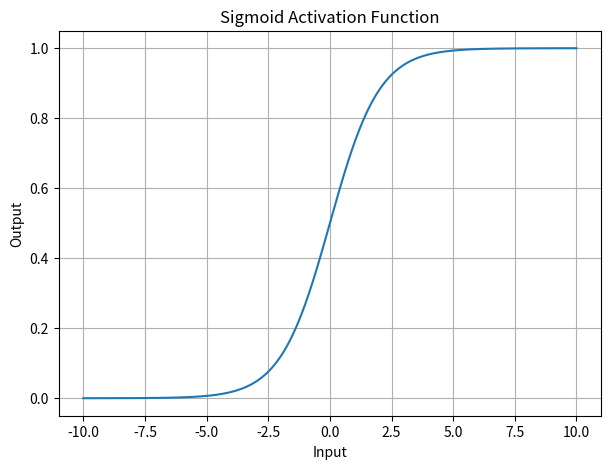
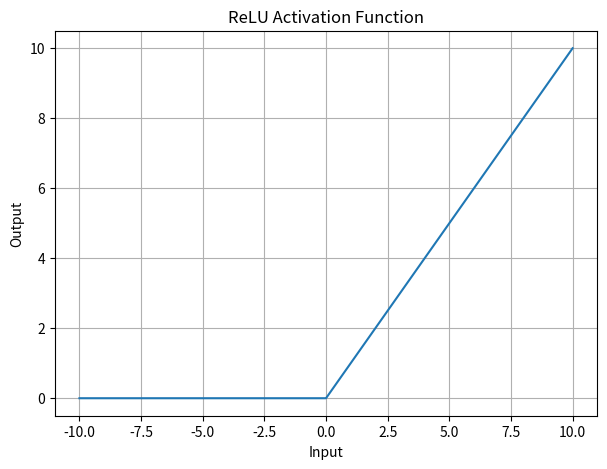
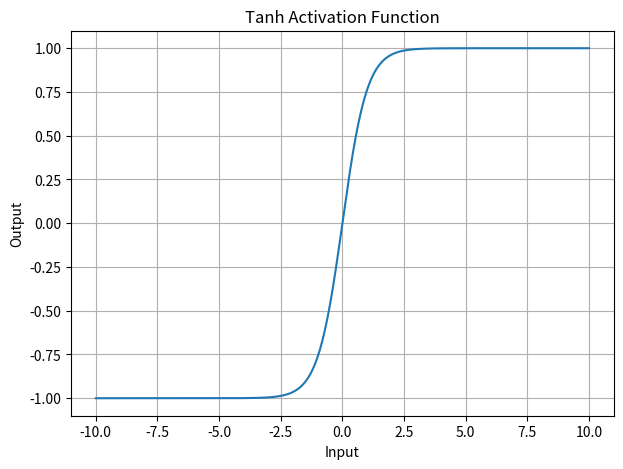

These figures' Python source, in order:
import numpy as np
import matplotlib.pyplot as plt
import math 

def Sigmoid(input):
    return 1 / (1 + np.exp(-input))

def ReLU(input):
    return np.maximum(0,input)

def Tanh(input):
    return np.tanh(input)

def main():
    inputs = np.linspace(-10,10,1000)

    y_sigmoid = Sigmoid(inputs)
    y_relu = ReLU(inputs)
    y_tanh = Tanh(inputs)

    plt.figure(figsize=(7,5))
    plt.plot(inputs,y_sigmoid)
    plt.title("Sigmoid Activation Function")
    plt.xlabel("Input")
    plt.ylabel("Output")
    plt.grid()
    plt.show()

    plt.figure(figsize=(7,5))
    plt.plot(inputs,y_relu)
    plt.title("ReLU Activation Function")
    plt.xlabel("Input")
    plt.ylabel("Output")
    plt.grid()
    plt.show()

    plt.figure(figsize=(7,5))
    plt.plot(inputs,y_tanh)
    plt.title("Tanh Activation Function")
    plt.xlabel("Input")
    plt.ylabel("Output")
    plt.grid()
    plt.show()

if __name__ == "__main__":
    main()

####################################################################
#
# Sigmoid Activation Function ->
#
# Output Range : 0 to 1
# Mainly used in binary classification output.
# Converts values into probability like values.
#
####################################################################
#
# ReLU Activation Function ->
# 
# Output Range : 0 to infinity
# Commonly used in hidden layers of neural networks
# Negative values become 0.
# Positive values remain same.
#
####################################################################
# 
# Tanh Activation Function ->
# 
# Output Range : -1 to +1
# Commonly used in some neural network architectures.
# Zero centered.
#
####################################################################
